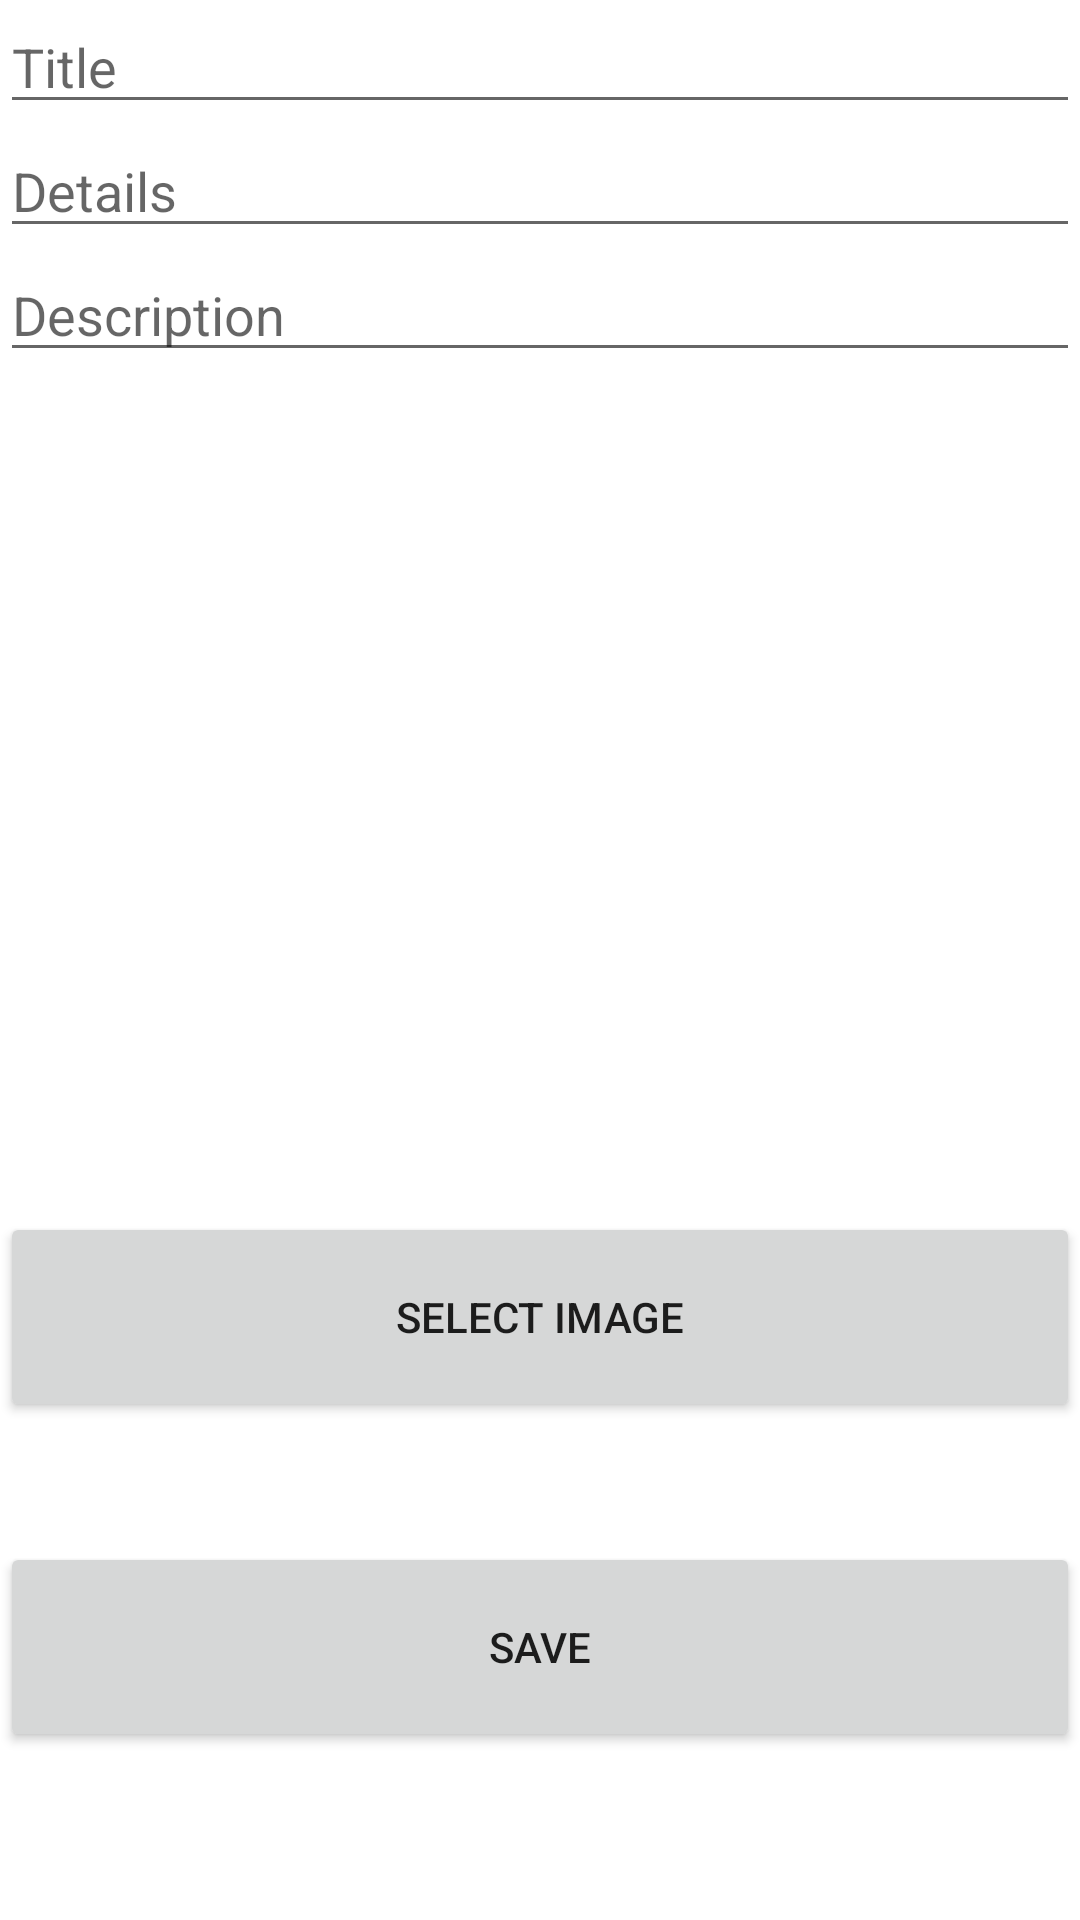

Android layout source for this screen:
<!-- AndroidManifest.xml: application theme Theme.MyApplication -->
<!-- res/layout/activity_store_insert.xml -->
<?xml version="1.0" encoding="utf-8"?>
<LinearLayout
    xmlns:android="http://schemas.android.com/apk/res/android"
    xmlns:app="http://schemas.android.com/apk/res-auto"
    android:layout_width="match_parent"
    android:layout_height="match_parent"
    xmlns:tools="http://schemas.android.com/tools"
    tools:context=".StoreInsert"
    android:orientation="vertical">

    <EditText
        android:id="@+id/item_title"
        android:layout_height="wrap_content"
        android:layout_width="match_parent"
        app:layout_constraintEnd_toEndOf="parent"
        app:layout_constraintStart_toStartOf="parent"
        app:layout_constraintTop_toTopOf="parent"
        android:hint="Title"/>

    <EditText
        android:id="@+id/item_details"
        android:layout_height="wrap_content"
        android:layout_width="match_parent"
        app:layout_constraintEnd_toEndOf="parent"
        app:layout_constraintStart_toStartOf="parent"
        app:layout_constraintTop_toBottomOf="@+id/item_title"
        android:hint="Details"/>

    <EditText
        android:id="@+id/item_description"
        android:layout_width="match_parent"
        android:layout_height="wrap_content"
        app:layout_constraintEnd_toEndOf="parent"
        app:layout_constraintStart_toStartOf="parent"
        app:layout_constraintTop_toBottomOf="@+id/item_details"
        android:hint="Description"/>

    <ImageView
        android:id="@+id/item_image"
        android:layout_width="match_parent"
        android:layout_height="200dp"
        android:layout_marginTop="40dp"
        app:layout_constraintTop_toBottomOf="@+id/item_description"/>

    <Button
        android:id="@+id/select_image"
        android:layout_width="match_parent"
        android:layout_height="70dp"
        android:layout_marginTop="40dp"
        app:layout_constraintTop_toBottomOf="@+id/item_image"
        android:text="Select Image" />

    <Button
        android:id="@+id/save_to_database"
        android:layout_width="match_parent"
        android:layout_height="70dp"
        android:layout_marginTop="40dp"
        app:layout_constraintTop_toBottomOf="@+id/select_image"
        android:text="Save" />


</LinearLayout>
<!-- resources referenced by this layout -->
<resources>
  <style name="Theme.MyApplication" parent="Theme.MaterialComponents.DayNight.NoActionBar">
          
          <item name="colorPrimary">@color/dark_teal</item>
          <item name="colorPrimaryVariant">@color/dark_teal</item>
          <item name="colorOnPrimary">@color/white</item>
          
          <item name="colorSecondary">@color/teal_200</item>
          <item name="colorSecondaryVariant">@color/teal_700</item>
          <item name="colorOnSecondary">@color/black</item>
          
          <item name="android:statusBarColor" tools:targetApi="l">#F7F7F7</item>
          <item name="android:windowLightStatusBar">true</item>
          <item name="android:windowActionBar">false</item>
          <item name="windowNoTitle">true</item>
          
  
      </style>
  <color name="dark_teal">#2F4F4F</color>
  <color name="white">#FFFFFFFF</color>
  <color name="teal_200">#FF03DAC5</color>
  <color name="teal_700">#FF018786</color>
  <color name="black">#FF000000</color>
</resources>
